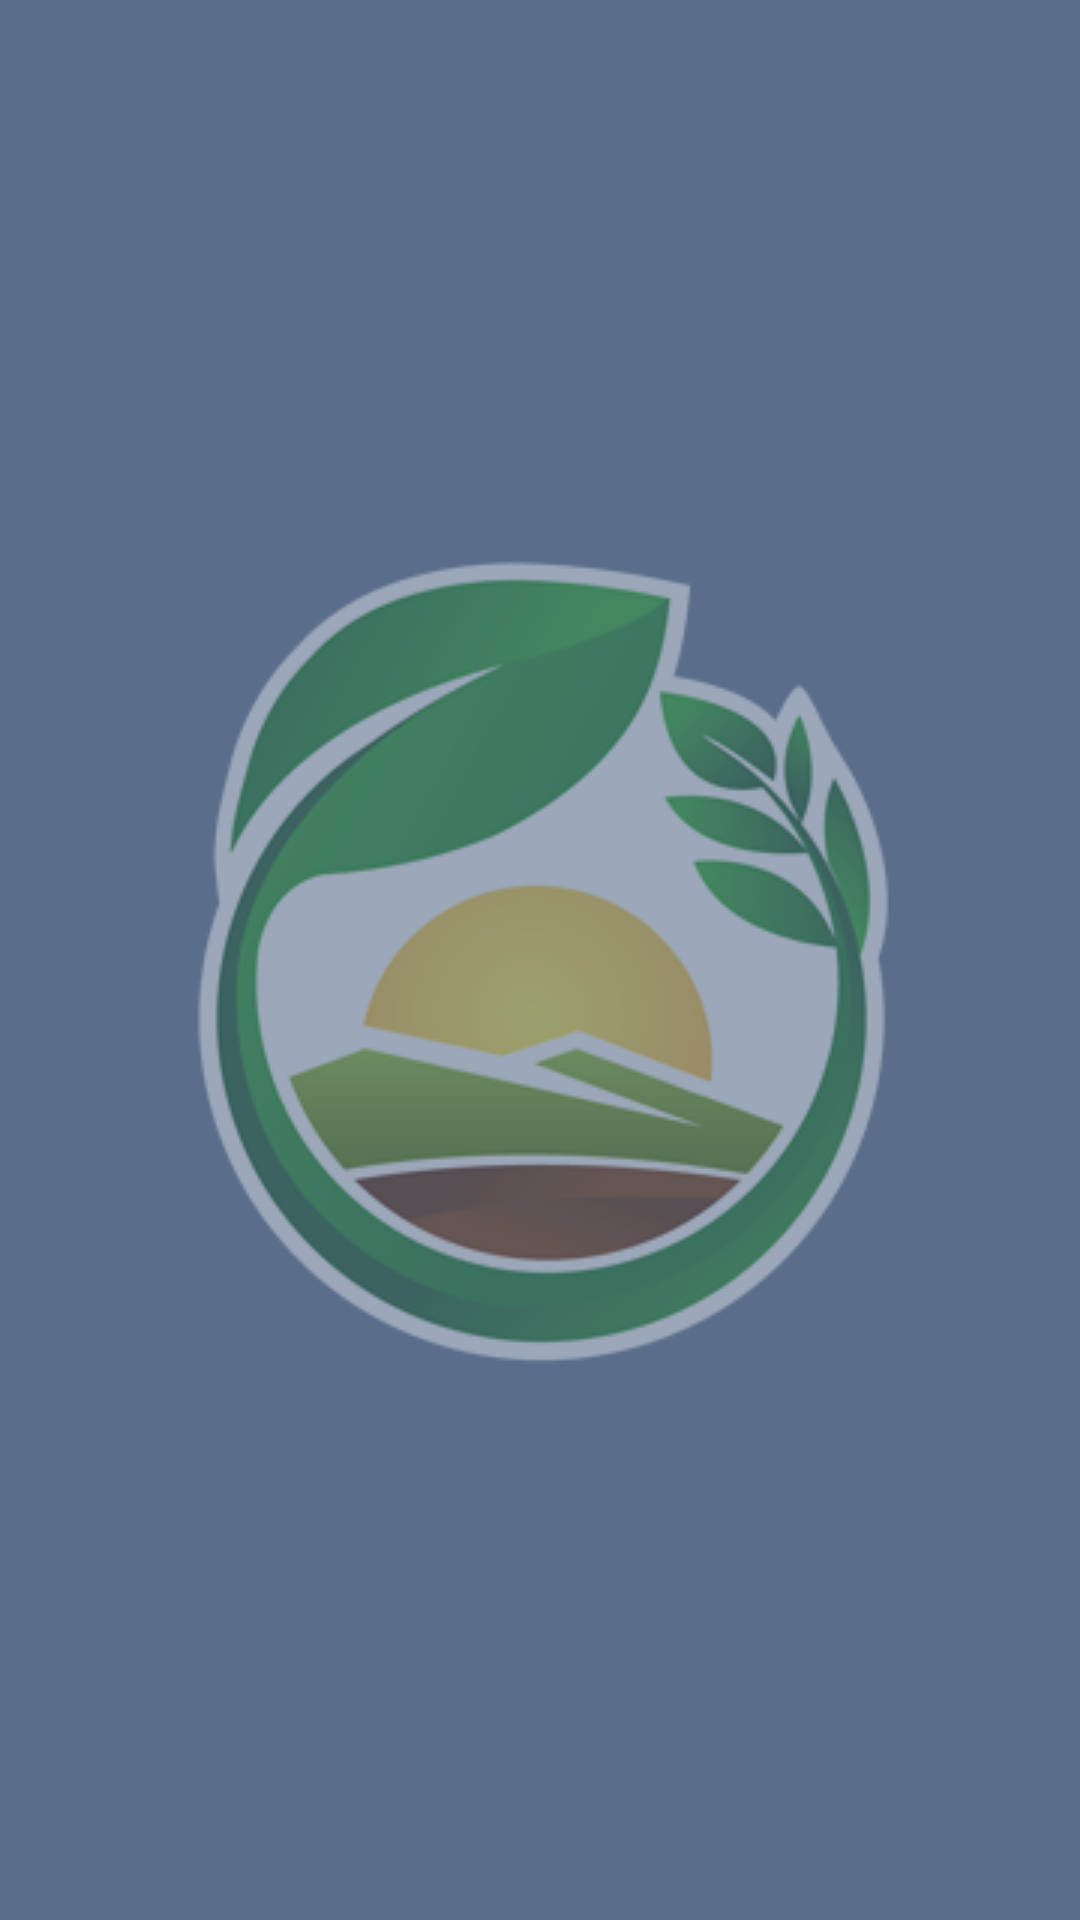

Produce the Android XML layout that renders to this screen, including the resource entries it uses.
<!-- AndroidManifest.xml: activity theme AppThemeSplash -->
<!-- res/layout/activity_main.xml -->
<?xml version="1.0" encoding="utf-8"?>
<FrameLayout xmlns:android="http://schemas.android.com/apk/res/android"
    android:layout_width="match_parent"
    android:layout_height="match_parent">
    <FrameLayout
        android:id="@+id/main_fragment"
        android:layout_width="match_parent"
        android:layout_height="match_parent" />
</FrameLayout>
<!-- resources referenced by this layout -->
<resources>
  <style name="AppThemeSplash" parent="AppTheme">
          <item name="android:windowBackground">@drawable/background_splash</item>
      </style>
  <style name="AppTheme" parent="Theme.AppCompat.Light.NoActionBar">
          
          <item name="colorPrimary">@color/colorPrimary</item>
          <item name="colorPrimaryDark">@color/colorPrimaryDark</item>
          <item name="colorAccent">@color/colorAccent</item>
      </style>
  <!-- drawable background_splash (drawable) -->
  <layer-list xmlns:android="http://schemas.android.com/apk/res/android">
      <item android:drawable="@color/colorPrimaryLight" />
      <item android:gravity="center"  >
          <bitmap android:gravity="center" android:src="@drawable/logo_app_small" android:alpha="0.4"  />
      </item>
  </layer-list>
  <color name="colorPrimary">#2e435e</color>
  <color name="colorPrimaryDark">#011c34</color>
  <color name="colorAccent">#00BEB2</color>
  <color name="colorPrimaryLight">#5a6e8b</color>
  <!-- drawable logo_app_small: png bitmap (drawable, 43043 bytes) -->
</resources>
